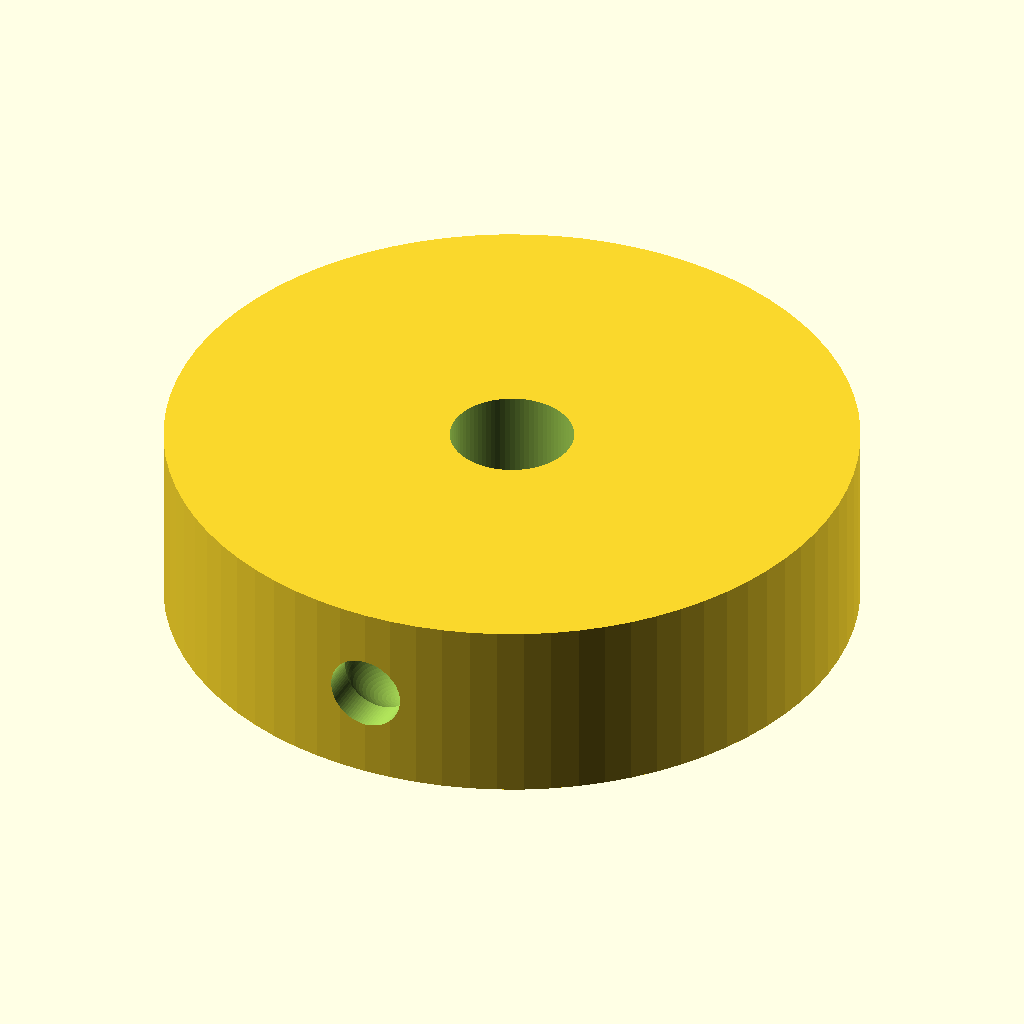
Cell 1: rendered with the file's own defaults.
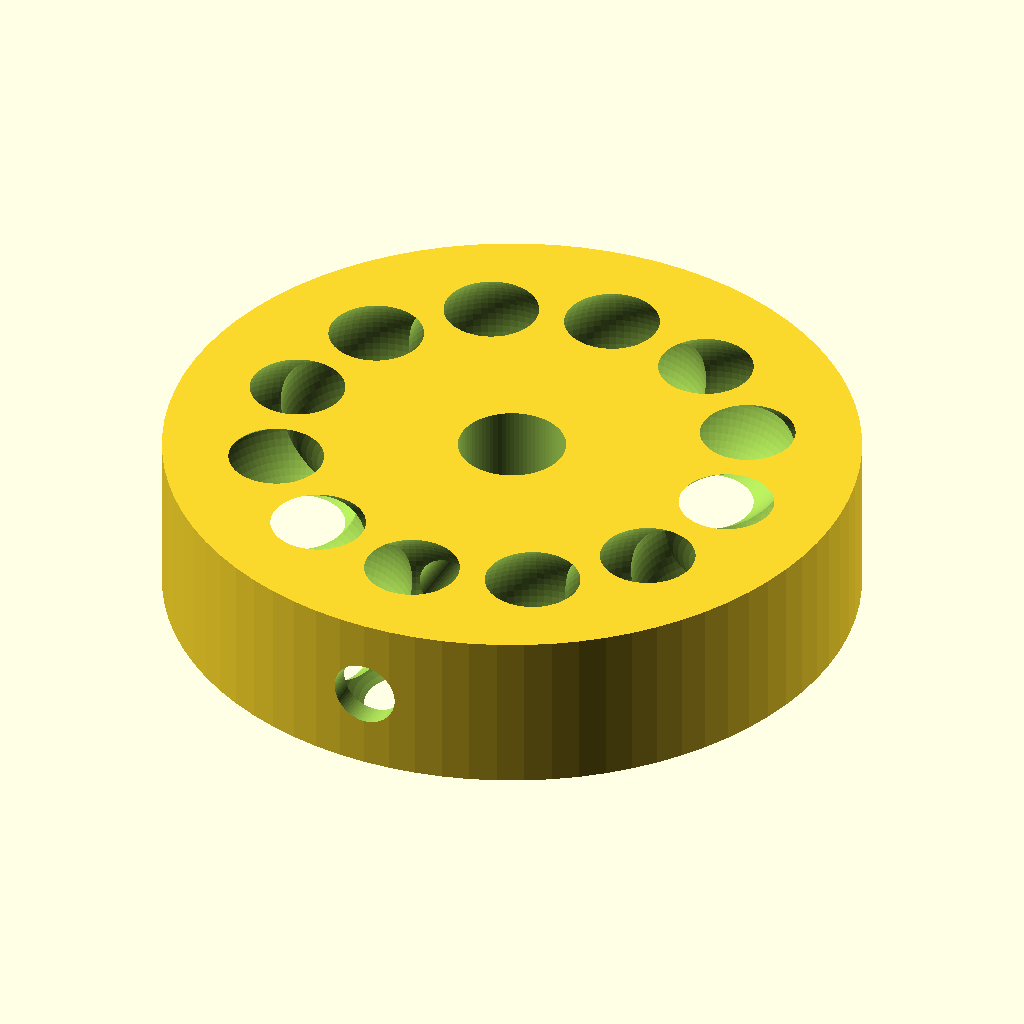
Cell 2: the same model with bead_d = 9.
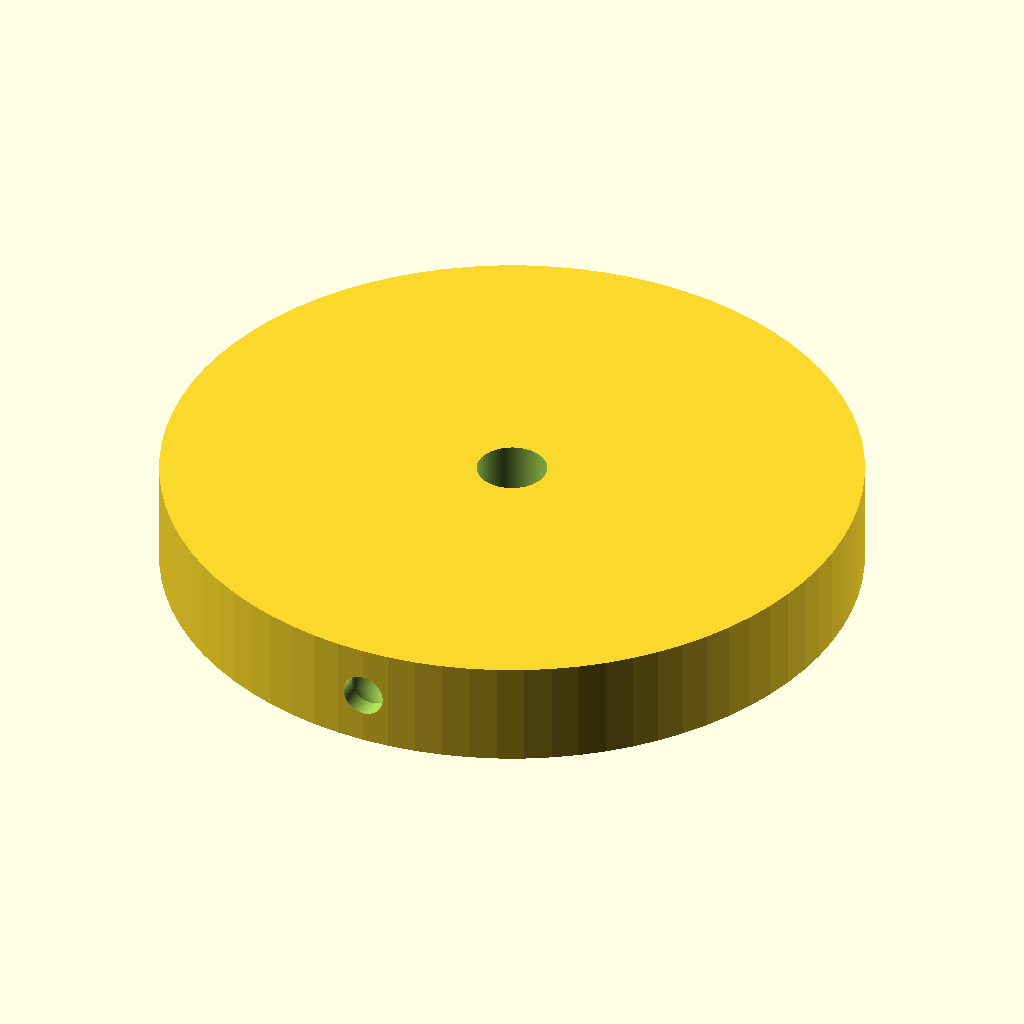
Cell 3: the same model with pitch = 12.
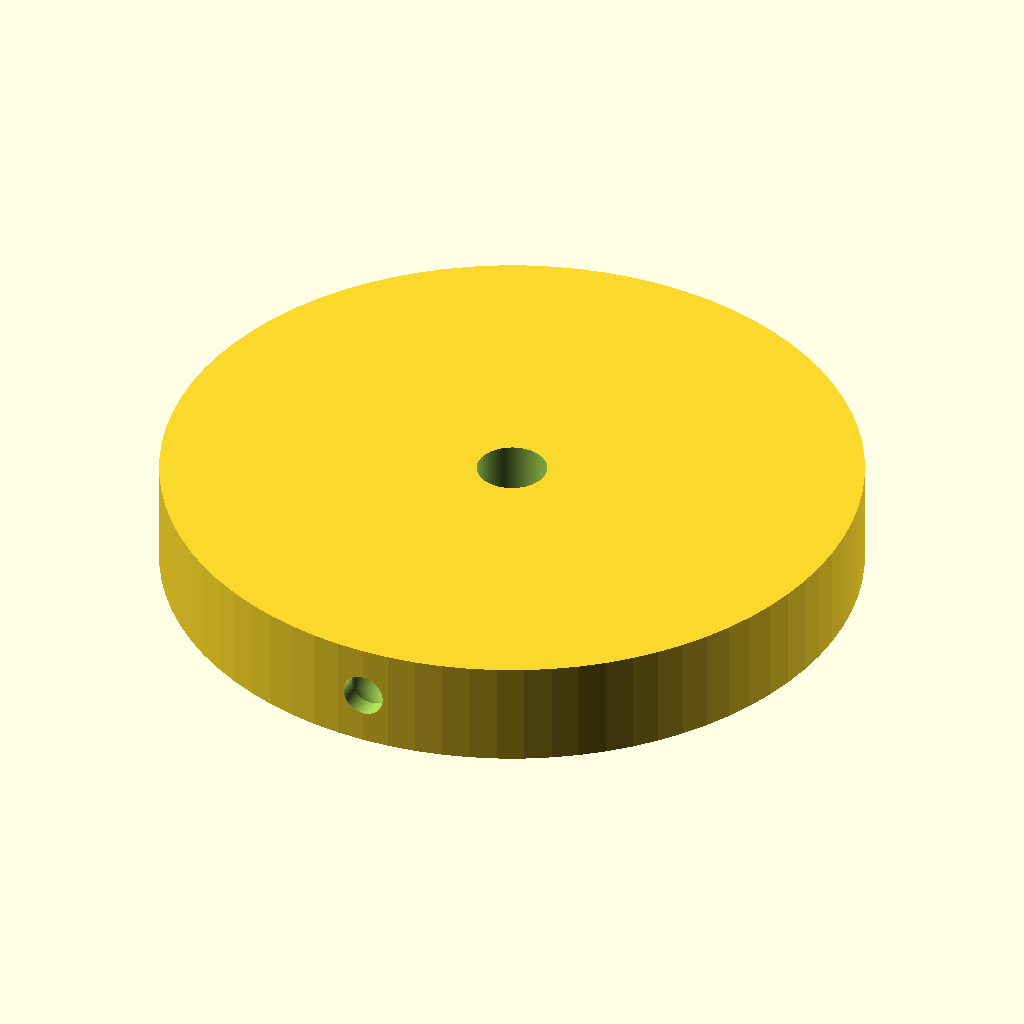
Cell 4: the same model with teeth = 24.
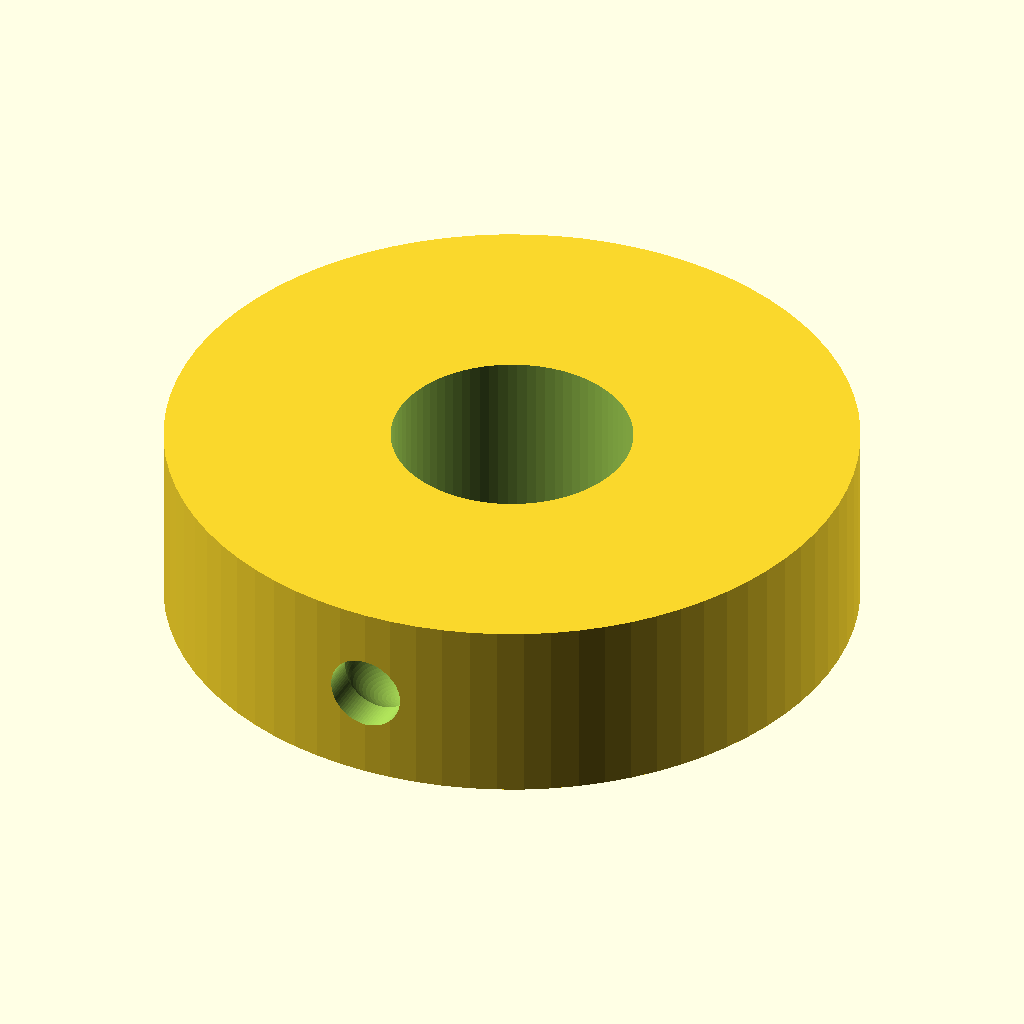
Cell 5: the same model with shaft_d = 10.
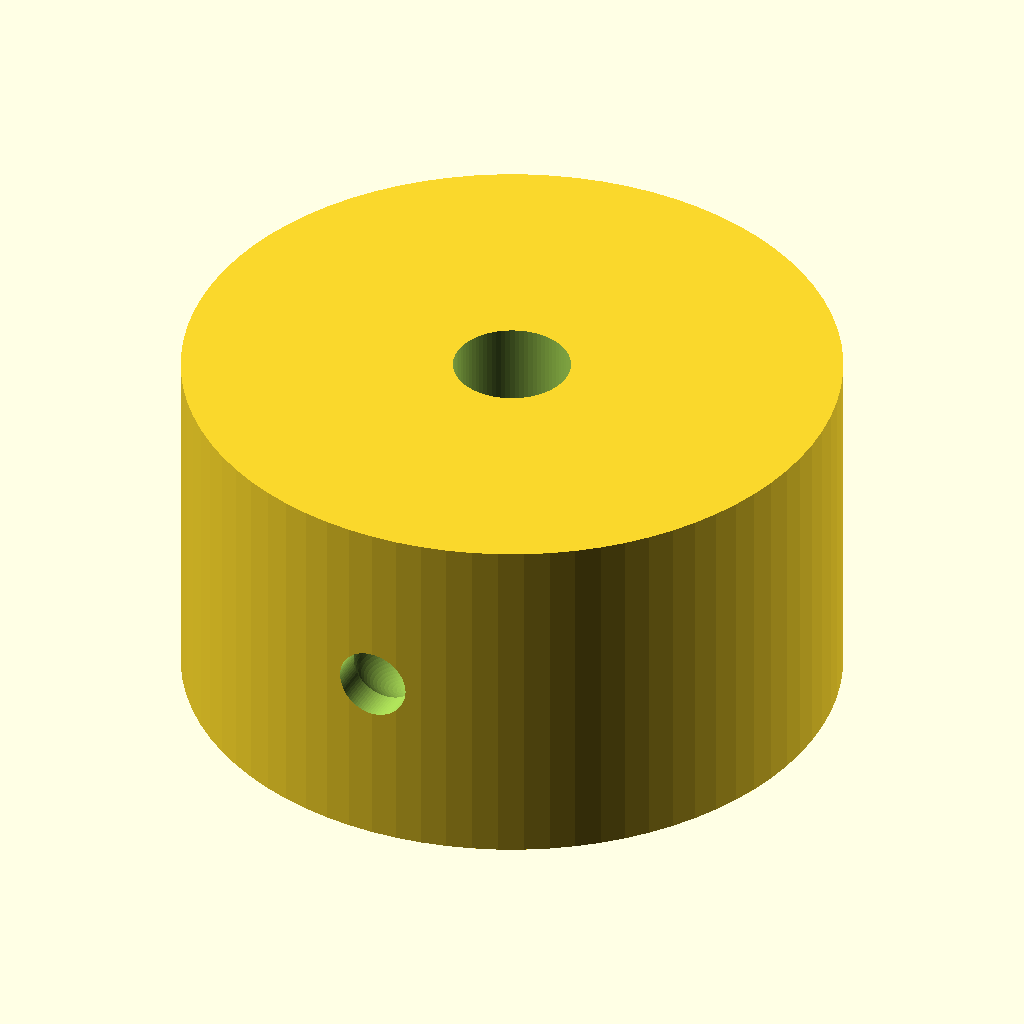
Cell 6: the same model with hub_h = 16.
The same orthographic view direction (rotation 55°, 0°, 25°; colour scheme Cornfield) for every cell, with the view re-fitted per cell, so scale and position can differ between cells.
The OpenSCAD source (3d-models/bead_wheel.scad):
// bead_wheel.scad — Rueda dentada para cadena de bolitas.
//
// Compatible con cadenas estándar tipo #10 (4.5 mm bolita / 6 mm pitch)
// y #6 (6 mm bolita / 9 mm pitch). Para otras, ajusta `bead_d` y `pitch`.
//
// Uso desde la línea de comandos:
//
//   openscad -o bead_wheel_4.5mm.stl bead_wheel.scad
//   openscad -o bead_wheel_6mm.stl -D 'bead_d=6.0' -D 'pitch=9.0' bead_wheel.scad
//
// Imprimir en PETG, 50% relleno, 4 perímetros, 0.2 mm de capa.

// ---- Parámetros ----------------------------------------------------------
bead_d      = 4.5;   // diámetro de la bolita (mm)
pitch       = 6.0;   // distancia entre centros de bolitas (mm)
teeth       = 12;    // número de dientes
shaft_d     = 5.0;   // eje del motor (mm)
hub_h       = 8;     // alto total de la rueda (mm)
groove_w    = 1.6;   // ancho de la garganta entre bolitas (mm)
clearance   = 0.25;  // holgura del eje y de la bolita en su hueco (mm)
set_screw_d = 3.2;   // M3 prisionero radial

// ---- Cálculos ------------------------------------------------------------
pitch_d = teeth * pitch / PI;          // diámetro de paso (centros)
outer_d = pitch_d + bead_d + 2;        // un poco mayor que pitch
$fn = 80;

// ---- Cuerpo --------------------------------------------------------------
module wheel() {
    difference() {
        // disco macizo
        cylinder(h = hub_h, d = outer_d);

        // huecos de bolitas distribuidos sobre el círculo de pitch
        for (i = [0 : teeth - 1]) {
            angle = i * 360 / teeth;
            x = (pitch_d / 2) * cos(angle);
            y = (pitch_d / 2) * sin(angle);

            // bolita: media esfera embutida en la pared
            translate([x, y, hub_h / 2])
                sphere(d = bead_d + clearance);

            // garganta entre bolitas para que pase el cordón
            translate([x, y, hub_h / 2])
                rotate([90, 0, angle])
                    cylinder(h = bead_d + 2, d = groove_w, center = true);
        }

        // eje central
        translate([0, 0, -0.1])
            cylinder(h = hub_h + 0.2, d = shaft_d + clearance);

        // prisionero M3 radial al ras del centro
        translate([0, -outer_d, hub_h / 2])
            rotate([-90, 0, 0])
                cylinder(h = outer_d, d = set_screw_d);
    }
}

wheel();
Parameter table extracted from the source (name, type, default, range or options):
bead_d: number, default 4.5
pitch: number, default 6
teeth: number, default 12
shaft_d: number, default 5
hub_h: number, default 8
groove_w: number, default 1.6
clearance: number, default 0.25
set_screw_d: number, default 3.2
